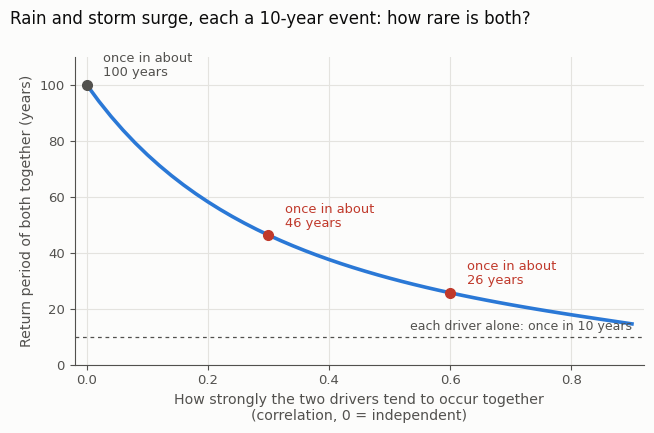

Python code for this plot:
# Figure 1 for the blog post "When floods team up: a review of compound flooding" (2026-11-21).
# A toy calculation, by Daeha Kim, of why the dependence between flood drivers matters.
# Two drivers, say heavy rain and storm surge, each reach their own 10-year level
# (annual exceedance probability 0.1). The chance that both do so in the same event is
# computed with a Gaussian copula for a range of correlation coefficients rho:
#   P(both) = P(X > z, Y > z) for standard normal X, Y with correlation rho and z = 1.28155
#   (the 90th percentile), integrated numerically as the integral over x > z of
#   phi(x) * P(Y > z | X = x), where Y given X = x is normal with mean rho x and variance 1 - rho^2.
# With rho = 0 (independence) this is 0.01, a 100-year joint event. Numbers are illustrative.
# Run from the repository root: python scripts/blog/2026-11-21-compound-flood-odds.py
import os, matplotlib
import numpy as np
from math import erf, sqrt
matplotlib.use("Agg")
import matplotlib.pyplot as plt

ink, ink2, grid, surf = "#0b0b0b", "#52514e", "#e4e3df", "#fcfcfb"
blue, red = "#2a78d6", "#c0392b"
plt.rcParams.update({"font.family": "DejaVu Sans", "font.size": 12, "axes.edgecolor": ink2,
                     "xtick.color": ink2, "ytick.color": ink2})

p_single = 0.1
z = 1.2815515655446004            # standard normal 90th percentile
Phi = np.vectorize(lambda x: 0.5 * (1 + erf(x / sqrt(2))))
xs = np.linspace(z, 9, 20001)
phi = np.exp(-xs ** 2 / 2) / sqrt(2 * np.pi)
def p_both(rho):
    cond = 1 - Phi((z - rho * xs) / sqrt(1 - rho ** 2))
    return np.trapezoid(phi * cond, xs)

rhos = np.linspace(0, 0.9, 46)
T = np.array([1 / p_both(r) for r in rhos])

fig, ax = plt.subplots(figsize=(6.6, 4.4), facecolor=surf)
ax.set_facecolor(surf)
ax.plot(rhos, T, color=blue, lw=2.6)
for r in (0.0, 0.3, 0.6):
    t = 1 / p_both(r)
    ax.plot(r, t, "o", color=red if r else ink2, ms=7, zorder=3)
    ax.annotate(f"once in about\n{t:.0f} years", (r, t), xytext=(12, 4), textcoords="offset points",
                fontsize=9.4, color=red if r else ink2, va="bottom", linespacing=1.1)
ax.axhline(10, color=ink2, lw=0.9, ls=(0, (3, 3)))
ax.text(0.9, 11.5, "each driver alone: once in 10 years", ha="right", va="bottom", fontsize=9, color=ink2)
ax.set_xlim(-0.02, 0.92); ax.set_ylim(0, 110)
ax.set_xlabel("How strongly the two drivers tend to occur together\n(correlation, 0 = independent)",
              color=ink2, fontsize=10.2)
ax.set_ylabel("Return period of both together (years)", color=ink2, fontsize=10.2)
ax.tick_params(labelsize=9.5)
ax.grid(color=grid, lw=0.8); ax.set_axisbelow(True)
for sp in ("top", "right"): ax.spines[sp].set_visible(False)
fig.suptitle("Rain and storm surge, each a 10-year event: how rare is both?", x=0.012, ha="left",
             color=ink, fontsize=12)
fig.tight_layout()
os.makedirs("assets/img/blog", exist_ok=True)
fig.savefig("assets/img/blog/2026-11-21-compound-flood-odds.png", dpi=170, facecolor=surf)
print({round(r, 1): round(1 / p_both(r), 1) for r in (0.0, 0.3, 0.5, 0.6, 0.9)})
print("saved assets/img/blog/2026-11-21-compound-flood-odds.png")
